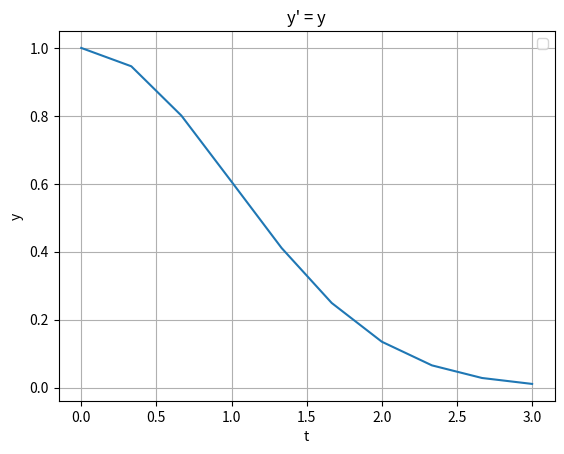

Recreate this plot in Python.
# ode_ivp.py : 常微分方程式の初期値問題
import numpy as np

# integrate パッケージ
import scipy.integrate as spint

# matplotlib
import matplotlib.pyplot as plt

# 陽的形式の右辺
# y' = func(t, y) = y
def func(t, y):
  #return y
#  return t ** 2 * y
  return -t * y

# 初期値
# y(0) = 1
y0 = [1.0]

# t = [0, 1]
t_interval = [0.0, 3.0]
print(t_interval)
#t_eval = np.linspace(t_interval[0], t_interval[1], 10)
# 常微分方程式を解く(1)
ret = spint.solve_ivp(func, t_interval, y0)
ret_fix = spint.solve_ivp(func, t_interval, y0, t_eval = np.linspace(t_interval[0], t_interval[1], 10))

# 結果を表示
#print(ret)

# yを表示
#print(ret.y)

print('')
print(ret_fix)

true = np.exp((-1/2)* 3.0 ** 2 )
print('')
ttt = np.linspace(t_interval[0], t_interval[1], 10)
ff = spint.odeint(func, y0, ttt)
print(true)
print(true- ff[9][0]/true)
print('rE(ans)               = ', np.abs( (true - ret.y[0][9]) / true) )
print('rE(ans)               = ', np.abs( (true - ff[9][0]) / true) )
print(ff[:,0])
# t-yグラフを描画
figure, axis = plt.subplots()

# 値をセット
#axis.plot(ret.t, ret.y[0, :], label='Automatic')
#axis.plot(ret_fix.t, ret_fix.y[0, :], label='t_eval')
#axis.plot(ttt, ff[0], lavel='odeint')
plt.plot(ttt, ff[:,0])

# x軸, y軸, グラフタイトルをセット
axis.set(xlabel = 't', ylabel = 'y', title = 'y\' = y')

# グリッドを描画
axis.grid()

# 凡例
axis.legend()

# グラフ保存ファイル名
figure.savefig('ode.png')

# グラフを画面に描画
plt.show()